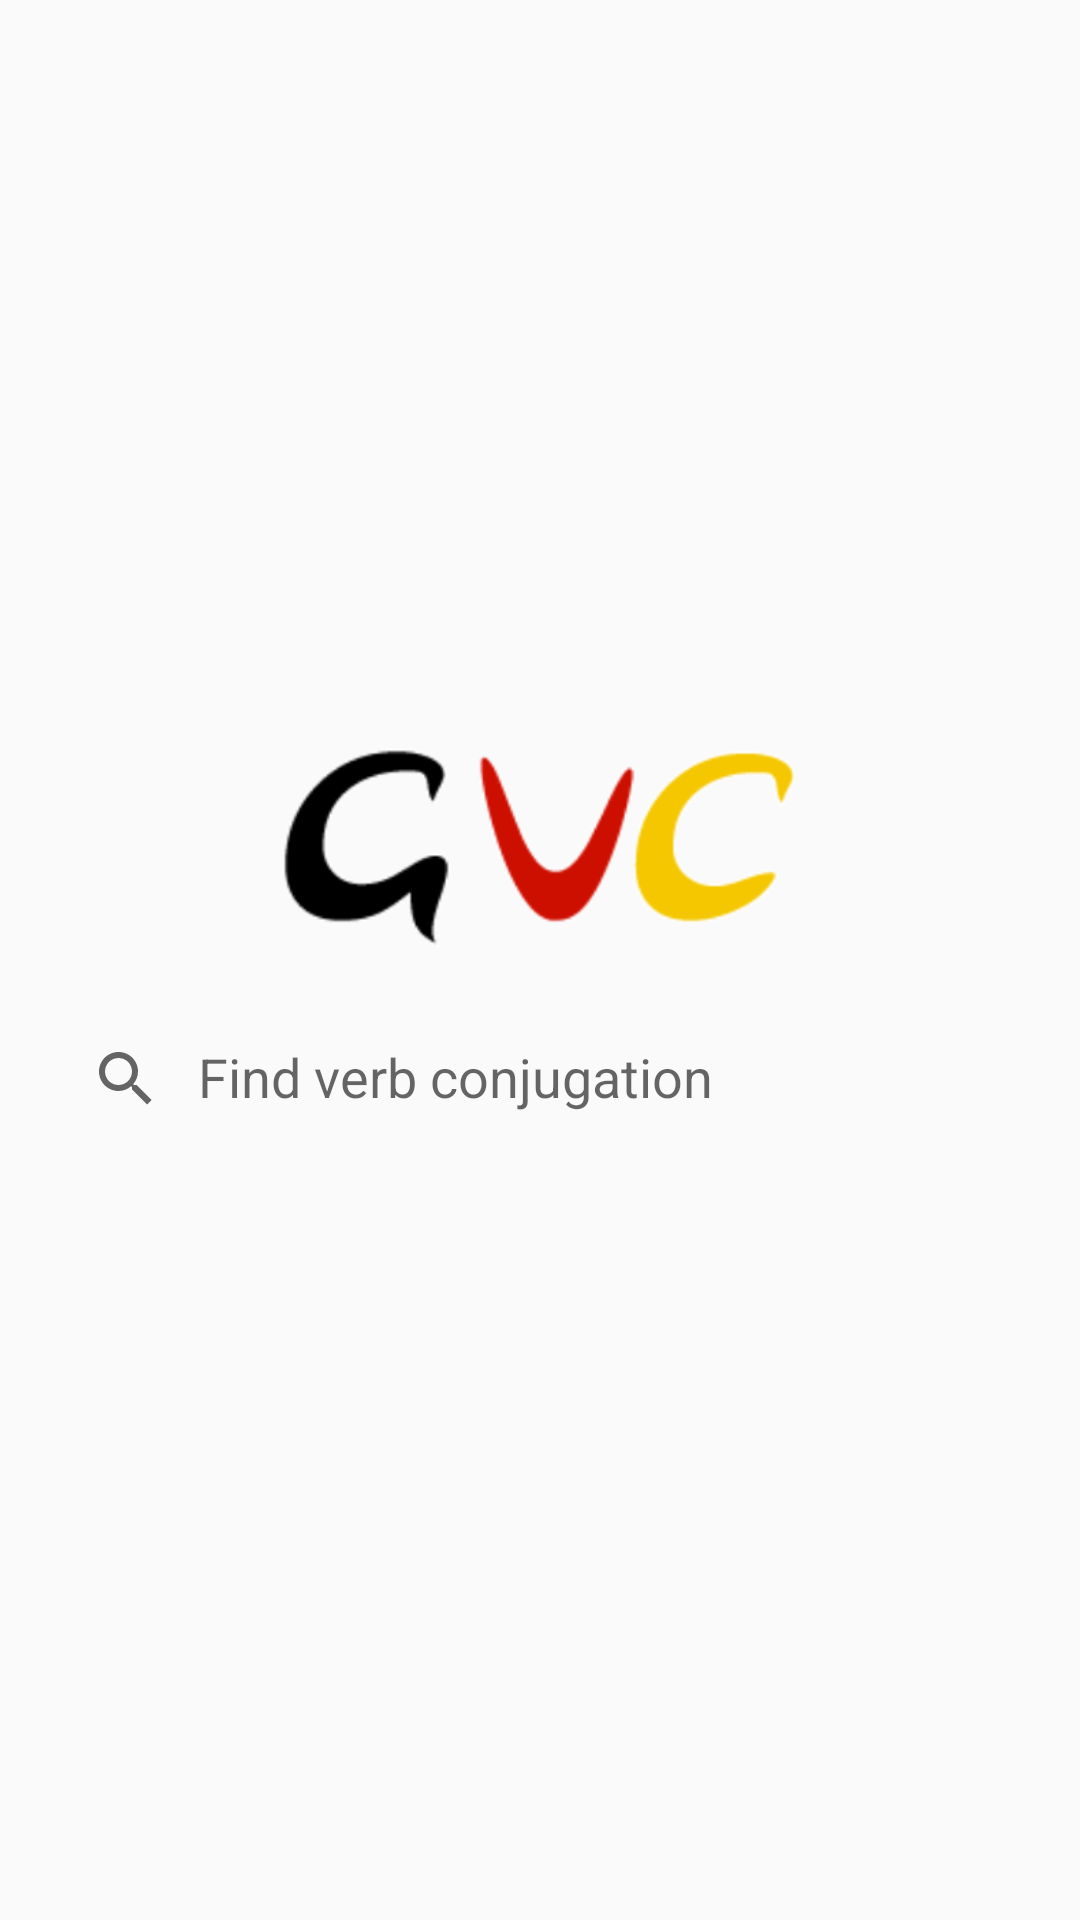

Produce the Android XML layout that renders to this screen, including the resource entries it uses.
<!-- AndroidManifest.xml: application theme AppTheme -->
<!-- res/layout/fragment_conjugation.xml -->
<?xml version="1.0" encoding="utf-8"?>
<LinearLayout xmlns:android="http://schemas.android.com/apk/res/android"
    xmlns:tools="http://schemas.android.com/tools"
    android:layout_width="match_parent"
    android:layout_height="match_parent"
    xmlns:app="http://schemas.android.com/apk/res-auto"
    android:orientation="vertical"
    android:gravity="center"
    tools:context=".fragments.ConjugationFragment">

    <LinearLayout
        android:layout_width="match_parent"
        android:layout_height="wrap_content"
        android:orientation="horizontal"
        android:gravity="center"
        android:layout_weight="0">

        <ImageView
            android:layout_width="179dp"
            android:layout_height="70dp"
            android:src="@drawable/logo_frame" />
    </LinearLayout>
    <LinearLayout
        android:id="@+id/conjugation_fragment_search_view_container"
        android:layout_width="match_parent"
        android:layout_height="wrap_content"
        android:orientation="horizontal"
        android:gravity="center"
        android:layout_weight="0"
        android:layout_margin="10dp"
        android:focusableInTouchMode="true">
        <android.support.v7.widget.SearchView
            android:id="@+id/result_search_view"
            android:imeOptions="flagNoExtractUi"
            android:layout_width="match_parent"
            android:layout_height="wrap_content"
            android:gravity="center"
            android:layout_marginLeft="0dp"
            android:layout_marginRight="0dp"
            android:layout_marginTop="5dp"
            app:defaultQueryHint="Find verb conjugation"
            app:iconifiedByDefault="false" />



    </LinearLayout>

    <ProgressBar
        android:id="@+id/conjugation_progress_bar"
        style="?android:attr/progressBarStyle"
        android:layout_width="match_parent"
        android:layout_height="wrap_content"
        android:layout_weight="0"
        android:visibility="gone"/>


</LinearLayout>
<!-- resources referenced by this layout -->
<resources>
  <!-- drawable logo_frame: png bitmap (drawable-hdpi, 9767 bytes) -->
  <style name="AppTheme" parent="Theme.AppCompat.Light.NoActionBar">
          
          <item name="colorPrimary">@color/colorPrimary</item>
          <item name="colorPrimaryDark">@color/colorPrimaryDark</item>
          <item name="colorAccent">@color/colorAccent</item>
      </style>
  <color name="colorPrimary">#3F51B5</color>
  <color name="colorPrimaryDark">#353535</color>
  <color name="colorAccent">#303030</color>
</resources>
